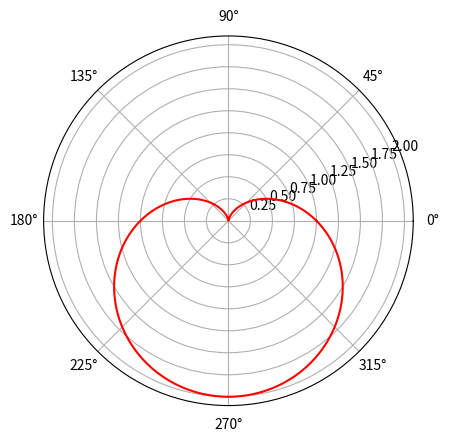

The matplotlib source for this figure:
import numpy
import matplotlib.pyplot as plt

X = numpy.linspace(0, 2 * numpy.pi, 1024)
plt.axes(polar=True)
plt.plot(X, 1.-numpy.sin(X), color='r')
plt.show()
